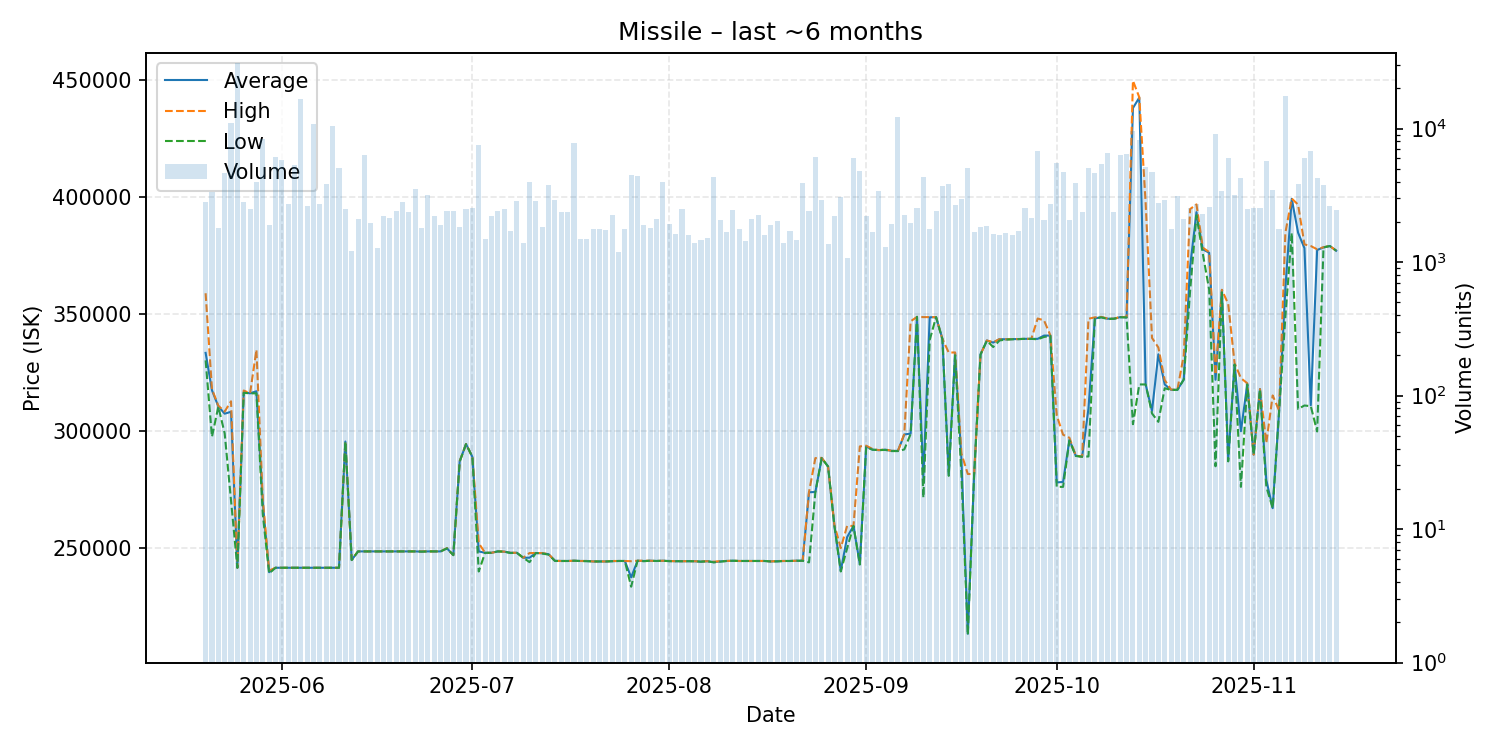

The file beside this chart, header and first rows:
date, average, highest, lowest, order_count, volume
2025-05-20, 333500, 359000, 330300, 207, 2817
2025-05-21, 317500, 318000, 297600, 166, 3327
2025-05-22, 310600, 310900, 310500, 137, 1813
2025-05-23, 307500, 308400, 299100, 185, 4642
2025-05-24, 308300, 312800, 270100, 221, 11001
2025-05-25, 241600, 241600, 241600, 227, 31071
2025-05-26, 316700, 317400, 316400, 176, 2823
2025-05-27, 316200, 316200, 316200, 193, 2508
2025-05-28, 317100, 334800, 316200, 204, 3955
2025-05-29, 269400, 270700, 264500, 173, 8314
2025-05-30, 239700, 240400, 239200, 189, 1906
2025-05-31, 241600, 241600, 241600, 246, 6141
2025-06-01, 241600, 241600, 241600, 220, 5803
2025-06-02, 241600, 241600, 241600, 162, 2724
2025-06-03, 241600, 241600, 241600, 190, 5340
2025-06-04, 241600, 241600, 241600, 197, 16660
2025-06-05, 241600, 241600, 241600, 143, 2645
2025-06-06, 241600, 241600, 241600, 168, 10868
2025-06-07, 241600, 241600, 241600, 205, 2718
2025-06-08, 241600, 241600, 241600, 208, 3856
2025-06-09, 241600, 241600, 241600, 209, 10362
2025-06-10, 241600, 241600, 241600, 167, 5026
2025-06-11, 295600, 295600, 295600, 133, 2493
2025-06-12, 244900, 245000, 244900, 149, 1216
2025-06-13, 248600, 248600, 248600, 165, 2107
2025-06-14, 248600, 248600, 248600, 209, 6306
2025-06-15, 248600, 248600, 248600, 179, 1962
2025-06-16, 248600, 248600, 248600, 138, 1277
2025-06-17, 248600, 248600, 248600, 188, 2219
2025-06-18, 248600, 248600, 248600, 151, 2148
2025-06-19, 248600, 248600, 248600, 161, 2418
2025-06-20, 248600, 248600, 248600, 180, 2812
2025-06-21, 248600, 248600, 248600, 215, 2368
2025-06-22, 248600, 248600, 248600, 177, 3543
2025-06-23, 248500, 248600, 248500, 154, 1813
2025-06-24, 248600, 248600, 248600, 181, 3175
2025-06-25, 248600, 248600, 248600, 177, 2198
2025-06-26, 248600, 248600, 248600, 191, 1895
2025-06-27, 249900, 250000, 249900, 149, 2411
2025-06-28, 247000, 247000, 247000, 205, 2393
2025-06-29, 287100, 287200, 287000, 155, 1826
2025-06-30, 294500, 294500, 294500, 161, 2488
2025-07-01, 289000, 289000, 289000, 186, 2543
2025-07-02, 248600, 252100, 240000, 143, 7549
2025-07-03, 248000, 248000, 248000, 123, 1475
2025-07-04, 248000, 248000, 248000, 161, 2212
2025-07-05, 248600, 248600, 248600, 176, 2426
2025-07-06, 248500, 248500, 248500, 145, 2508
2025-07-07, 248000, 248000, 247900, 145, 1717
2025-07-08, 248000, 248000, 248000, 148, 2849
2025-07-09, 245900, 245900, 245900, 131, 1400
2025-07-10, 245900, 247900, 244000, 166, 3942
2025-07-11, 247900, 247900, 247900, 158, 2854
2025-07-12, 247800, 247900, 247700, 176, 1845
2025-07-13, 247400, 247400, 247200, 167, 3776
2025-07-14, 244600, 244600, 244500, 161, 2919
2025-07-15, 244500, 244500, 244500, 167, 2390
2025-07-16, 244500, 244500, 244500, 146, 2357
2025-07-17, 244600, 244600, 244600, 137, 7803
2025-07-18, 244500, 244500, 244500, 141, 1477
... 119 more rows
